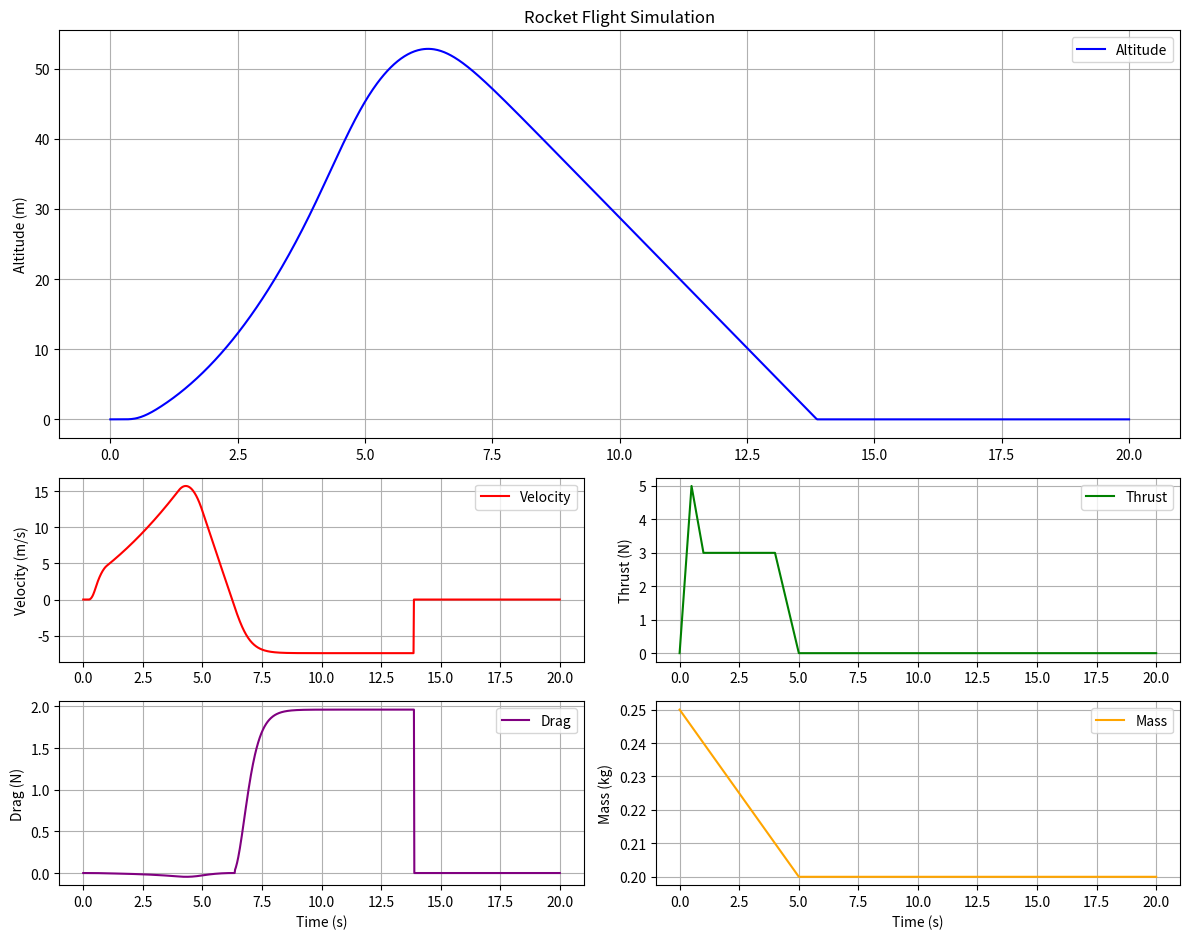

Write Python code to recreate this figure.
import matplotlib.pyplot as plt
import numpy as np

# Simulation parameters
sim_len = 20  # [s] Total simulation time
tps = 60  # Steps per second

# Rocket parameters
m = 0.2  # [kg] Rocket mass (without fuel)
r_rocket = 0.03  # [m] Rocket radius
r_parachute = 0.1  # [m] Parachute radius

# Thrust function
def thrust(t):
    peak = 5  # Peak thrust [N]
    avr = 3   # Average thrust [N]
    t_peak = 0.5  # Time to peak thrust [s]
    t_burn = 5  # Total burn time [s]
    m_motor_start = 0.05  # [kg] Initial fuel mass

    f_motor = 0
    m_motor = 0

    if t <= t_peak:
        f_motor = (t / t_peak) * peak
    elif t_peak < t <= 2 * t_peak:
        f_motor = peak - (t - t_peak) * (peak - avr) / t_peak
    elif 2 * t_peak < t <= t_burn - avr / 3:
        f_motor = avr
    elif t_burn - avr / 3 < t <= t_burn:
        f_motor = 3 * (t_burn - t)

    if t <= t_burn:
        m_motor = m_motor_start * (1 - t / t_burn)

    return f_motor, m_motor

# Drag force function
def drag(v, parachute=False):

    p = 1.293 # [kg/m^3] densety of air

    if parachute:
        cd = 1.75
        a = np.pi * r_parachute**2
    else:
        cd = 0.1
        a = np.pi * r_rocket**2

    return -0.5 * p * v**2 * cd * a * np.sign(v)

# Initialize simulation variables
alt = 0
v = 0

altitudes = []
velocities = []
thrusts = []
drags = []
masses = []

for step in range(sim_len * tps):
    t = step / tps

    f_motor, m_motor = thrust(t)

    if f_motor == 0 and v < -1:
        parachute = True
    else:
        parachute = False

    f_drag = drag(v, parachute)
    f_net = f_drag + f_motor

    a_gravity = -9.81
    a = a_gravity + f_net / (m + m_motor)

    # Update velocity
    v += a / tps

    # Update altitude after velocity change
    alt += v / tps

    # Prevent negative altitude
    if alt <= 0:
        alt = 0
        if v < 0:
            v = 0
    
    # Store data for plotting
    altitudes.append(alt)
    velocities.append(v)
    thrusts.append(f_motor)
    drags.append(f_drag)
    masses.append(m + m_motor)



time = np.linspace(0, sim_len, sim_len * tps)

# Create figure (without extra subplots)
fig = plt.figure(figsize=(12, 9.5))

# Altitude plot (takes 2/3 of the figure height)
ax_alt = plt.subplot2grid((4, 2), (0, 0), colspan=2, rowspan=2)
ax_alt.plot(time, altitudes, 'b', label="Altitude")
ax_alt.set_ylabel("Altitude (m)")
ax_alt.set_title("Rocket Flight Simulation")
ax_alt.grid()
ax_alt.legend()

# Velocity plot (bottom left)
ax_vel = plt.subplot2grid((4, 2), (2, 0))
ax_vel.plot(time, velocities, 'r', label="Velocity")
ax_vel.set_ylabel("Velocity (m/s)")
ax_vel.grid()
ax_vel.legend()

# Thrust plot (bottom right)
ax_thrust = plt.subplot2grid((4, 2), (2, 1))
ax_thrust.plot(time, thrusts, 'g', label="Thrust")
ax_thrust.set_ylabel("Thrust (N)")
ax_thrust.grid()
ax_thrust.legend()

# Drag force plot (bottom left)
ax_drag = plt.subplot2grid((4, 2), (3, 0))
ax_drag.plot(time, drags, 'purple', label="Drag")
ax_drag.set_xlabel("Time (s)")
ax_drag.set_ylabel("Drag (N)")
ax_drag.grid()
ax_drag.legend()

# Mass plot (bottom right)
ax_mass = plt.subplot2grid((4, 2), (3, 1))
ax_mass.plot(time, masses, 'orange', label="Mass")
ax_mass.set_xlabel("Time (s)")
ax_mass.set_ylabel("Mass (kg)")
ax_mass.grid()
ax_mass.legend()

# Adjust layout
plt.tight_layout()

# Center the plot window
manager = plt.get_current_fig_manager()
try:
    manager.window.wm_geometry("+{}+{}".format(
        (manager.window.winfo_screenwidth() // 2) - 600,
        (manager.window.winfo_screenheight() // 2) - 535
    ))
except AttributeError:
    pass

# Show the plot
plt.show()